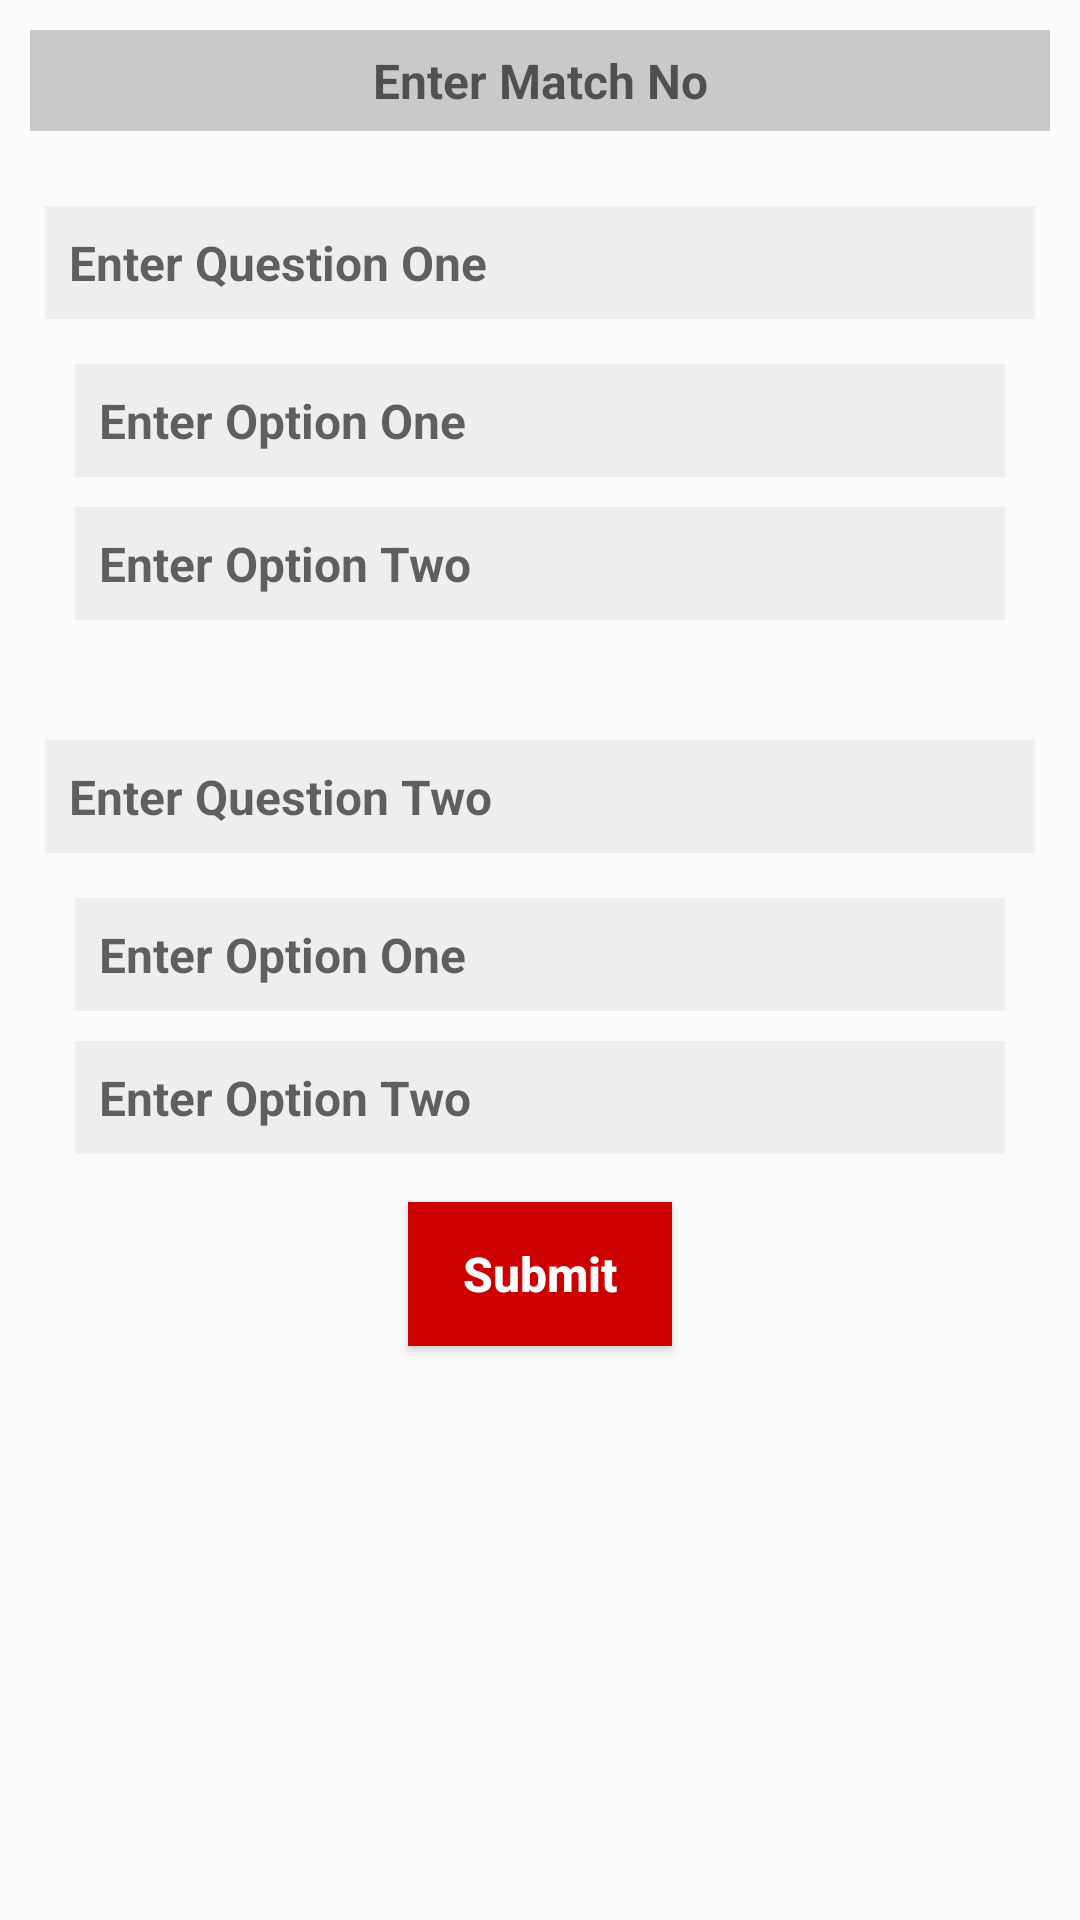

Android layout source for this screen:
<!-- AndroidManifest.xml: application theme AppTheme -->
<!-- res/layout/fragment_quiz_setting.xml -->
<?xml version="1.0" encoding="utf-8"?>
<LinearLayout xmlns:android="http://schemas.android.com/apk/res/android"
    xmlns:tools="http://schemas.android.com/tools"
    android:layout_width="match_parent"
    android:layout_height="match_parent"
    android:orientation="vertical"
    tools:context=".AdminPanel.QuizSetting.QuizSettingFragment">

    <EditText
        android:id="@+id/quizsetting_matchno"
        android:textAlignment="center"
        android:layout_width="match_parent"
        android:layout_height="wrap_content"
        android:layout_margin="10dp"
        android:background="#c9c9c9"
        android:hint="Enter Match No"
        android:inputType="number"
        android:padding="6dp"
        android:textSize="16sp"
        android:textStyle="bold" />

    <EditText
        android:id="@+id/quizsetting_qusone"
        android:layout_width="match_parent"
        android:layout_height="wrap_content"
        android:layout_margin="15dp"
        android:background="#eee"
        android:hint="Enter Question One"
        android:padding="8dp"
        android:textSize="16sp"
        android:textStyle="bold" />

    <EditText
        android:id="@+id/quizsetting_qusone_opone"
        android:layout_width="match_parent"
        android:layout_height="wrap_content"
        android:layout_marginStart="25dp"
        android:layout_marginEnd="25dp"
        android:layout_marginBottom="10dp"
        android:background="#eee"
        android:hint="Enter Option One"
        android:padding="8dp"
        android:textSize="16sp"
        android:textStyle="bold" />

    <EditText
        android:id="@+id/quizsetting_qusone_optwo"
        android:layout_width="match_parent"
        android:layout_height="wrap_content"
        android:layout_marginStart="25dp"
        android:layout_marginEnd="25dp"
        android:background="#eee"
        android:hint="Enter Option Two"
        android:padding="8dp"
        android:textSize="16sp"
        android:textStyle="bold" />

    <EditText
        android:id="@+id/quizsetting_qustwo"
        android:layout_width="match_parent"
        android:layout_height="wrap_content"
     android:layout_marginTop="40dp"
        android:layout_marginStart="15dp"
        android:layout_marginEnd="15dp"
        android:layout_marginBottom="15dp"
        android:background="#eee"
        android:hint="Enter Question Two"
        android:padding="8dp"
        android:textSize="16sp"

        android:textStyle="bold" />

    <EditText
        android:id="@+id/quizsetting_qustwo_opone"
        android:layout_width="match_parent"
        android:layout_height="wrap_content"
        android:layout_marginStart="25dp"
        android:layout_marginEnd="25dp"
        android:layout_marginBottom="10dp"
        android:background="#eee"
        android:hint="Enter Option One"
        android:padding="8dp"
        android:textSize="16sp"
        android:textStyle="bold" />

    <EditText
        android:id="@+id/quizsetting_qustwo_optwo"
        android:layout_width="match_parent"
        android:layout_height="wrap_content"
        android:layout_marginStart="25dp"
        android:layout_marginEnd="25dp"
        android:background="#eee"
        android:hint="Enter Option Two"
        android:padding="8dp"
        android:textSize="16sp"
        android:textStyle="bold" />


    <Button
        android:id="@+id/quizsetting_submit"
        android:layout_width="wrap_content"
        android:layout_height="wrap_content"
        android:layout_gravity="center"
        android:layout_marginTop="16sp"
        android:text="Submit"
        android:background="@android:color/holo_red_dark"
        android:textColor="@android:color/white"
        android:textSize="16sp"
        android:textStyle="bold"
        android:textAllCaps="false"
        android:textAlignment="center"
        android:padding="6dp"
        />

</LinearLayout>
<!-- resources referenced by this layout -->
<resources>
  <style name="AppTheme" parent="Theme.AppCompat.Light.NoActionBar">
          
          <item name="colorPrimary">@color/colorPrimary</item>
          <item name="colorPrimaryDark">@color/colorPrimaryDark</item>
          <item name="colorAccent">@color/colorAccent</item>
      </style>
  <!-- not gathered from this repository: default colours our renderer supplied (Android Studio template values) -->
  <color name="colorPrimary">#FF6200EE</color>
  <color name="colorPrimaryDark">#FF3700B3</color>
  <color name="colorAccent">#FF03DAC5</color>
</resources>
